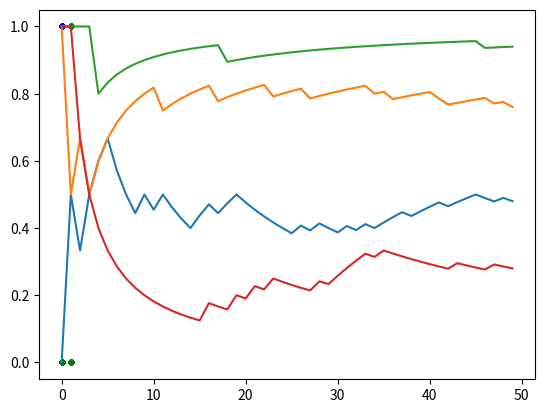

This chart was generated by the following Python code:
import numpy as np
from scipy.stats import bernoulli
import matplotlib.pyplot as plt


def plot_MLE_vs_N(data, N):
    plots = []

    for n in range(1, N + 1):
        mu_MLE = 0
        for i in range(n):
            mu_MLE += data[i]
        mu_MLE /= n
        plots.append(mu_MLE)
    
    plt.plot(plots)
    plt.show()

def get_MLE(data, N):
    mu_MLE = 0
    for i in range(N):
        mu_MLE += data[i]
    mu_MLE /= N
    return mu_MLE


N = 100
train_size = 50
test_size = N - train_size


mu1 = [0.5, 0.8]
mu2 = [0.9, 0.2]

x1 = np.array([bernoulli.rvs(mu1[0], size=N), bernoulli.rvs(mu1[1], size=N)])
x2 = np.array([bernoulli.rvs(mu2[0], size=N), bernoulli.rvs(mu2[1], size=N)])

plt.scatter(x1[0], x1[1], color='b', s=10)
plt.scatter(x2[0], x2[1], color='g', s=10)
plt.show()

x1 = np.array([[x1[0][i], x1[1][i]] for i in range(N)], dtype='float')
x2 = np.array([[x2[0][i], x2[1][i]] for i in range(N)], dtype='float')

plot_MLE_vs_N(x1, train_size)
plot_MLE_vs_N(x2, train_size)

mu1_MLE = get_MLE(x1, train_size)
mu2_MLE = get_MLE(x2, train_size)

d = 2

correct_classifications = 0
total = 0

for k in range(train_size, N):

    g1x = 0
    for j in range(d):
        g1x += x1[k][j] * np.log(mu1_MLE[j])
        g1x += (1 - x1[k][j]) * np.log(1 - mu1_MLE[j])

    g2x = 0
    for j in range(d):
        g2x += x1[k][j] * np.log(mu2_MLE[j])
        g2x += (1 - x1[k][j]) * np.log(1 - mu2_MLE[j])

    total += 1
    if g1x > g2x: correct_classifications += 1
    

for k in range(train_size, N):

    g1x = 0
    for j in range(d):
        g1x += x2[k][j] * np.log(mu1_MLE[j])
        g1x += (1 - x2[k][j]) * np.log(1 - mu1_MLE[j])

    g2x = 0
    for j in range(d):
        g2x += x2[k][j] * np.log(mu2_MLE[j])
        g2x += (1 - x2[k][j]) * np.log(1 - mu2_MLE[j])

    total += 1
    if g1x < g2x: correct_classifications += 1

# print(total)
print("\ncorrect classifications:", str(correct_classifications * 100 / total) + "%\n")